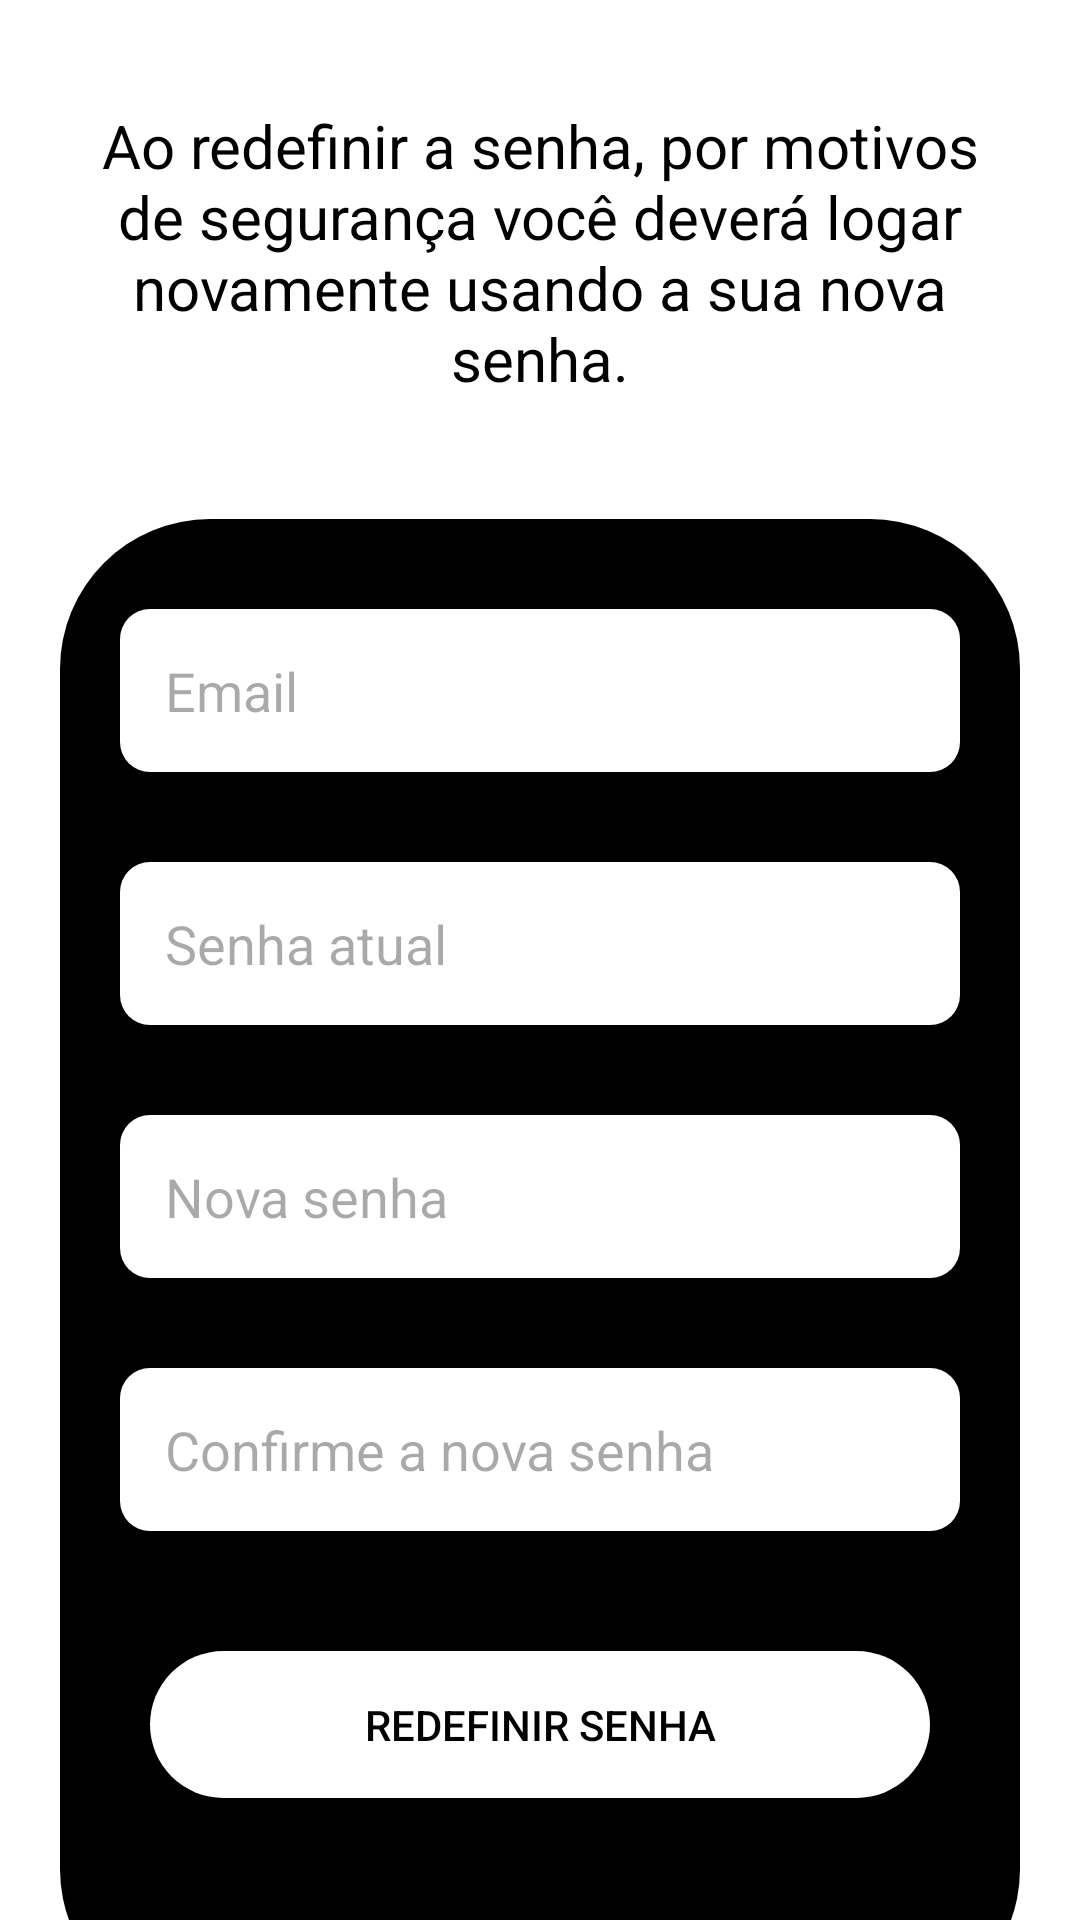

Produce the Android XML layout that renders to this screen, including the resource entries it uses.
<!-- AndroidManifest.xml: application theme Theme.BlocoDeNotas -->
<!-- res/layout/activity_redefinir_senha.xml -->
<?xml version="1.0" encoding="utf-8"?>
<androidx.core.widget.NestedScrollView xmlns:android="http://schemas.android.com/apk/res/android"
    android:layout_width="match_parent"
    android:layout_height="match_parent"
    android:fillViewport="true">

    <androidx.constraintlayout.widget.ConstraintLayout xmlns:android="http://schemas.android.com/apk/res/android"
        xmlns:app="http://schemas.android.com/apk/res-auto"
        xmlns:tools="http://schemas.android.com/tools"
        android:layout_width="match_parent"
        android:layout_height="match_parent"
        tools:context=".MainActivity">

        <TextView
            android:id="@+id/texto_login"
            style="@style/TEXTO_LOGIN"
            android:layout_width="match_parent"
            android:layout_height="wrap_content"
            android:layout_marginTop="20dp"
            android:gravity="center"
            android:padding="15dp"
            android:text="@string/redefinicao_de_senha"
            android:textSize="20sp"
            app:layout_constraintEnd_toEndOf="parent"
            app:layout_constraintStart_toStartOf="parent"
            app:layout_constraintTop_toTopOf="parent" />

        <View
            android:id="@+id/view"
            android:layout_width="match_parent"
            android:layout_height="500dp"
            android:layout_marginStart="20dp"
            android:layout_marginTop="25dp"
            android:layout_marginEnd="20dp"
            android:background="@drawable/container_background_preto"
            android:clickable="true"
            app:layout_constraintEnd_toEndOf="parent"
            app:layout_constraintStart_toStartOf="parent"
            app:layout_constraintTop_toBottomOf="@id/texto_login" />


        <EditText
            android:id="@+id/email"
            style="@style/TEXTO_LOGIN"
            android:layout_width="0dp"
            android:hint="@string/email"
            android:layout_height="wrap_content"
            android:layout_marginHorizontal="20dp"
            android:layout_marginTop="30dp"
            android:inputType="textEmailAddress"
            android:background="@drawable/shape_edit_text_branco"
            android:padding="15dp"
            app:layout_constraintEnd_toEndOf="@id/view"
            app:layout_constraintStart_toStartOf="@id/view"
            app:layout_constraintTop_toTopOf="@id/view" />

        <EditText
            android:id="@+id/senhaAtual"
            style="@style/TEXTO_LOGIN"
            android:layout_width="0dp"
            android:layout_height="wrap_content"
            android:layout_marginHorizontal="20dp"
            android:layout_marginTop="30dp"
            android:background="@drawable/shape_edit_text_branco"
            android:hint="@string/senha_atual"
            android:inputType="textPassword"
            android:padding="15dp"
            app:layout_constraintEnd_toEndOf="@id/view"
            app:layout_constraintStart_toStartOf="@id/view"
            app:layout_constraintTop_toBottomOf="@id/email" />


        <EditText
            android:id="@+id/nova_senha"
            style="@style/TEXTO_LOGIN"
            android:layout_width="0dp"
            android:layout_height="wrap_content"
            android:layout_marginHorizontal="20dp"
            android:layout_marginTop="30dp"
            android:background="@drawable/shape_edit_text_branco"
            android:hint="@string/nova_senha"
            android:inputType="textPassword"
            android:padding="15dp"
            app:layout_constraintEnd_toEndOf="@id/view"
            app:layout_constraintStart_toStartOf="@id/view"
            app:layout_constraintTop_toBottomOf="@id/senhaAtual" />


        <EditText
            android:id="@+id/confirmar_nova_senha"
            style="@style/TEXTO_LOGIN"
            android:layout_width="0dp"
            android:layout_height="wrap_content"
            android:layout_marginHorizontal="20dp"
            android:layout_marginTop="30dp"
            android:background="@drawable/shape_edit_text_branco"
            android:hint="@string/confirmar_nova_senha"
            android:inputType="textPassword"
            android:padding="15dp"
            app:layout_constraintEnd_toEndOf="@id/view"
            app:layout_constraintStart_toStartOf="@id/view"
            app:layout_constraintTop_toBottomOf="@id/nova_senha" />


        <androidx.appcompat.widget.AppCompatButton
            android:id="@+id/botao_redefinir_senha"
            style="@style/TEXTO_LOGIN"
            android:layout_width="0dp"
            android:layout_height="wrap_content"
            android:layout_marginHorizontal="30dp"
            android:layout_marginTop="40dp"
            android:background="@drawable/shape_botao_branco"
            android:padding="15dp"
            android:text="@string/redefinir_senha"
            app:layout_constraintEnd_toEndOf="@id/view"
            app:layout_constraintStart_toStartOf="@id/view"
            app:layout_constraintTop_toBottomOf="@id/confirmar_nova_senha" />

        <ProgressBar
            android:id="@+id/progressbar"
            android:layout_width="wrap_content"
            android:layout_height="wrap_content"
            android:indeterminateTint="@color/verde_claro"
            android:translationZ="10dp"
            android:visibility="gone"
            app:layout_constraintBottom_toBottomOf="@id/botao_redefinir_senha"
            app:layout_constraintEnd_toEndOf="@id/botao_redefinir_senha"
            app:layout_constraintStart_toStartOf="@id/botao_redefinir_senha"
            app:layout_constraintTop_toTopOf="@id/botao_redefinir_senha" />

    </androidx.constraintlayout.widget.ConstraintLayout>
</androidx.core.widget.NestedScrollView>
<!-- resources referenced by this layout -->
<resources>
  <color name="verde_claro">#4CAF50</color>
  <!-- drawable container_background_preto (drawable) -->
  <?xml version="1.0" encoding="utf-8"?>
  <shape xmlns:android="http://schemas.android.com/apk/res/android"
  
      android:shape="rectangle">
  
      <corners android:radius="50dp"/>
      <solid android:color="@color/black"/>
  
  </shape>
  <!-- drawable shape_botao_branco (drawable) -->
  <?xml version="1.0" encoding="utf-8"?>
  <shape xmlns:android="http://schemas.android.com/apk/res/android"
  
      android:shape="rectangle">
  
      <corners android:radius="30dp"/>
      <solid android:color="@color/white"/>
  
  </shape>
  <!-- drawable shape_edit_text_branco (drawable) -->
  <?xml version="1.0" encoding="utf-8"?>
  <shape xmlns:android="http://schemas.android.com/apk/res/android"
  
      android:shape="rectangle">
  
      <solid android:color="@color/white"/>
      <corners android:radius="10dp"/>
  
  </shape>
  <string name="confirmar_nova_senha">Confirme a nova senha</string>
  <string name="email">Email</string>
  <string name="nova_senha">Nova senha</string>
  <string name="redefinicao_de_senha">Ao redefinir a senha, por motivos de segurança você deverá logar novamente usando a sua nova senha.</string>
  <string name="redefinir_senha">Redefinir senha</string>
  <string name="senha_atual">Senha atual</string>
  <style name="TEXTO_LOGIN">
          <item name="android:textColor">@color/black</item>
      </style>
  <style name="Theme.BlocoDeNotas" parent="Base.Theme.BlocoDeNotas" />
  <color name="black">#FF000000</color>
  <color name="white">#FFFFFFFF</color>
  <style name="Base.Theme.BlocoDeNotas" parent="Theme.Material3.DayNight.NoActionBar">
          
          <item name="colorPrimary">@color/white</item>
          <item name="colorPrimaryVariant">@color/white</item>
          <item name="colorOnPrimary">@color/black</item>
          <item name="colorControlActivated">@color/verde_claro</item>
  
          
          <item name="android:textColorPrimary">@color/black</item>
  
          
          <item name="android:windowBackground">@color/white</item>
          <item name="android:statusBarColor">@color/white</item>
          <item name="android:windowLightStatusBar">true</item>
  
          
          <item name="android:navigationBarColor">@color/white</item>
          <item name="android:windowLightNavigationBar" tools:targetApi="o_mr1">true</item>
      </style>
</resources>
